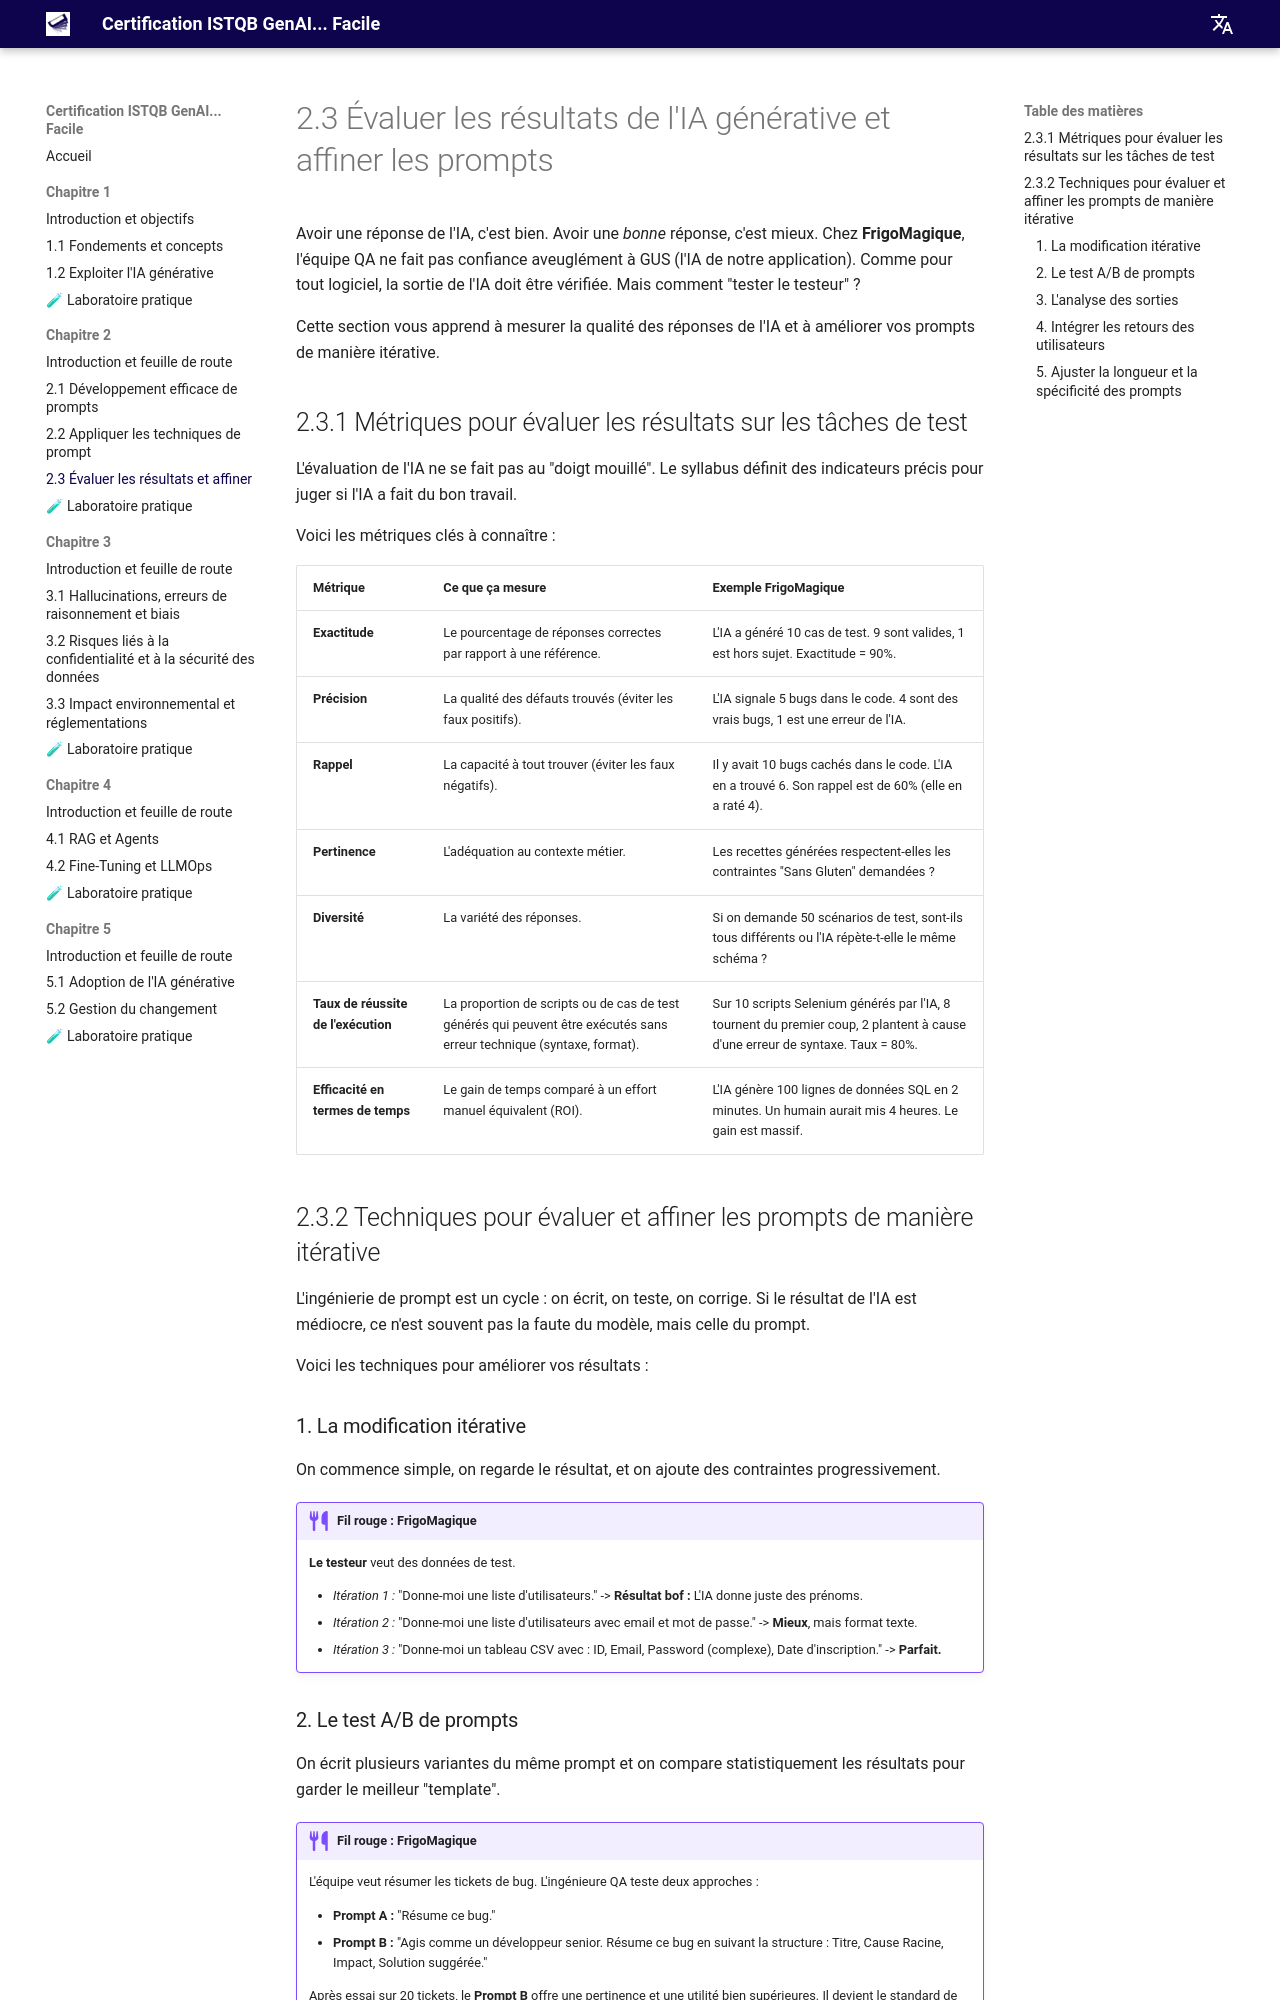

repository: jngoufo/qagenai · page: fr/chapter2/2.3-evaluate-refine-prompt/index.html · generator: mkdocs

# 2.3 Évaluer les résultats de l'IA générative et affiner les prompts

Avoir une réponse de l'IA, c'est bien. Avoir une *bonne* réponse, c'est mieux.
Chez **FrigoMagique**, l'équipe QA ne fait pas confiance aveuglément à GUS (l'IA de notre application). Comme pour tout logiciel, la sortie de l'IA doit être vérifiée. Mais comment "tester le testeur" ?

Cette section vous apprend à mesurer la qualité des réponses de l'IA et à améliorer vos prompts de manière itérative.

## 2.3.1 Métriques pour évaluer les résultats sur les tâches de test

L'évaluation de l'IA ne se fait pas au "doigt mouillé". Le syllabus définit des indicateurs précis pour juger si l'IA a fait du bon travail.

Voici les métriques clés à connaître :

| Métrique | Ce que ça mesure | Exemple FrigoMagique |
| :--- | :--- | :--- |
| **Exactitude** | Le pourcentage de réponses correctes par rapport à une référence. | L'IA a généré 10 cas de test. 9 sont valides, 1 est hors sujet. Exactitude = 90%. |
| **Précision** | La qualité des défauts trouvés (éviter les faux positifs). | L'IA signale 5 bugs dans le code. 4 sont des vrais bugs, 1 est une erreur de l'IA. |
| **Rappel** | La capacité à tout trouver (éviter les faux négatifs). | Il y avait 10 bugs cachés dans le code. L'IA en a trouvé 6. Son rappel est de 60% (elle en a raté 4). |
| **Pertinence** | L'adéquation au contexte métier. | Les recettes générées respectent-elles les contraintes "Sans Gluten" demandées ? |
| **Diversité** | La variété des réponses. | Si on demande 50 scénarios de test, sont-ils tous différents ou l'IA répète-t-elle le même schéma ? |
| **Taux de réussite de l'exécution** | La proportion de scripts ou de cas de test générés qui peuvent être exécutés sans erreur technique (syntaxe, format). | Sur 10 scripts Selenium générés par l'IA, 8 tournent du premier coup, 2 plantent à cause d'une erreur de syntaxe. Taux = 80%. |
| **Efficacité en termes de temps** | Le gain de temps comparé à un effort manuel équivalent (ROI). | L'IA génère 100 lignes de données SQL en 2 minutes. Un humain aurait mis 4 heures. Le gain est massif. |

## 2.3.2 Techniques pour évaluer et affiner les prompts de manière itérative

L'ingénierie de prompt est un cycle : on écrit, on teste, on corrige. Si le résultat de l'IA est médiocre, ce n'est souvent pas la faute du modèle, mais celle du prompt.

Voici les techniques pour améliorer vos résultats :

### 1. La modification itérative
On commence simple, on regarde le résultat, et on ajoute des contraintes progressivement.

!!! example "Fil rouge : FrigoMagique"
    **Le testeur** veut des données de test.
    
    *   *Itération 1 :* "Donne-moi une liste d'utilisateurs." -> **Résultat bof :** L'IA donne juste des prénoms.
    *   *Itération 2 :* "Donne-moi une liste d'utilisateurs avec email et mot de passe." -> **Mieux**, mais format texte.
    *   *Itération 3 :* "Donne-moi un tableau CSV avec : ID, Email, Password (complexe), Date d'inscription." -> **Parfait.**

### 2. Le test A/B de prompts
On écrit plusieurs variantes du même prompt et on compare statistiquement les résultats pour garder le meilleur "template".

!!! example "Fil rouge : FrigoMagique"
    L'équipe veut résumer les tickets de bug. L'ingénieure QA teste deux approches :
    
    *   **Prompt A :** "Résume ce bug."
    *   **Prompt B :** "Agis comme un développeur senior. Résume ce bug en suivant la structure : Titre, Cause Racine, Impact, Solution suggérée."
    
    Après essai sur 20 tickets, le **Prompt B** offre une pertinence et une utilité bien supérieures. Il devient le standard de l'équipe.
